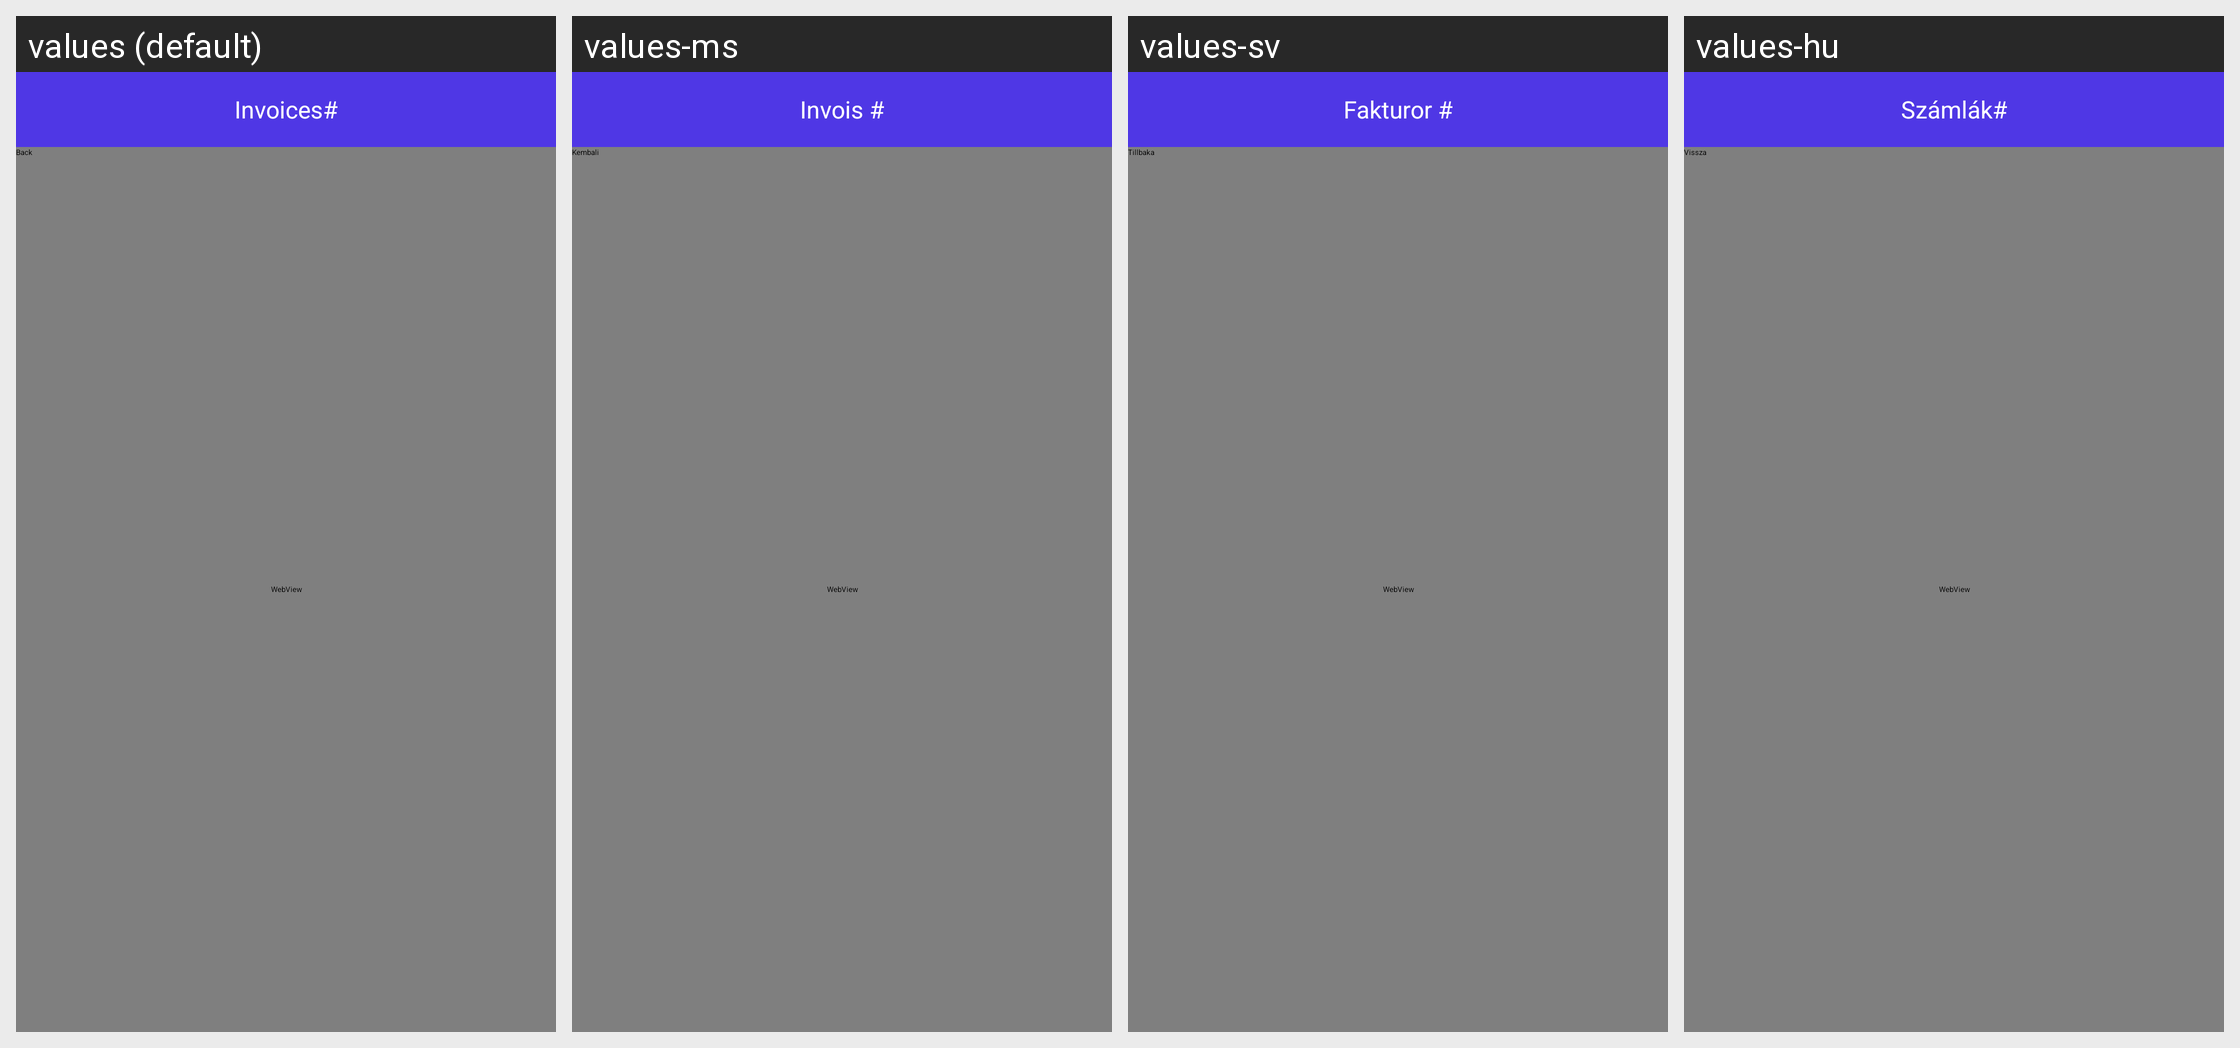

For this localized Android screen grid, give each drawn string resource with its value in every locale shown.
Android screen res/layout/activity_invoice_paid_detail.xml rendered under 4 locales, left to right: values (default), values-ms, values-sv, values-hu. Device: Nexus 5 (rendered at 1080×1920; each locale shown at half size, 540×960, under a caption strip naming it); theme AppTheme.NoActionBar.
Other locales in the repository, not shown: values-af, values-am, values-ar, values-as, values-az, values-be, values-bg, values-bn, values-bs, values-ca, values-cs, values-da, values-de, values-el, values-en-rCA, values-en-rGB, values-en-rIN, values-en-rXC, values-es, values-es-rUS, values-et, values-eu, values-fa, values-fi, values-fr, values-fr-rCA, values-gl, values-gu, values-he, values-hi, values-hr, values-hy, values-id, values-in, values-is, values-it, values-iw, values-ja, values-ka, values-kk, values-km, values-kn, values-ko, values-ky, values-lo, values-lt, values-lv, values-mk, values-ml, values-mn, values-mr, values-my, values-nb, values-ne, values-nl, values-or, values-pa, values-pl, values-pt, values-pt-rBR, values-pt-rPT, values-ro, values-ru, values-si, values-sk, values-sl, values-sq, values-sr, values-sw, values-ta, values-te, values-th, values-tl, values-tr, values-uk, values-ur, values-uz, values-vi, values-zh-rCN, values-zh-rHK, values-zh-rTW, values-zu.
Strings drawn on this screen, with the default value and each locale's value (text and hints the layout hard-codes, and strings that could not be matched under every locale, appear in the picture but are not listed):

invoice
  values: Invoices#
  values-ms: Invois #
  values-sv: Fakturor #
  values-hu: Számlák#

back_button
  values: Back
  values-ms: Kembali
  values-sv: Tillbaka
  values-hu: Vissza
